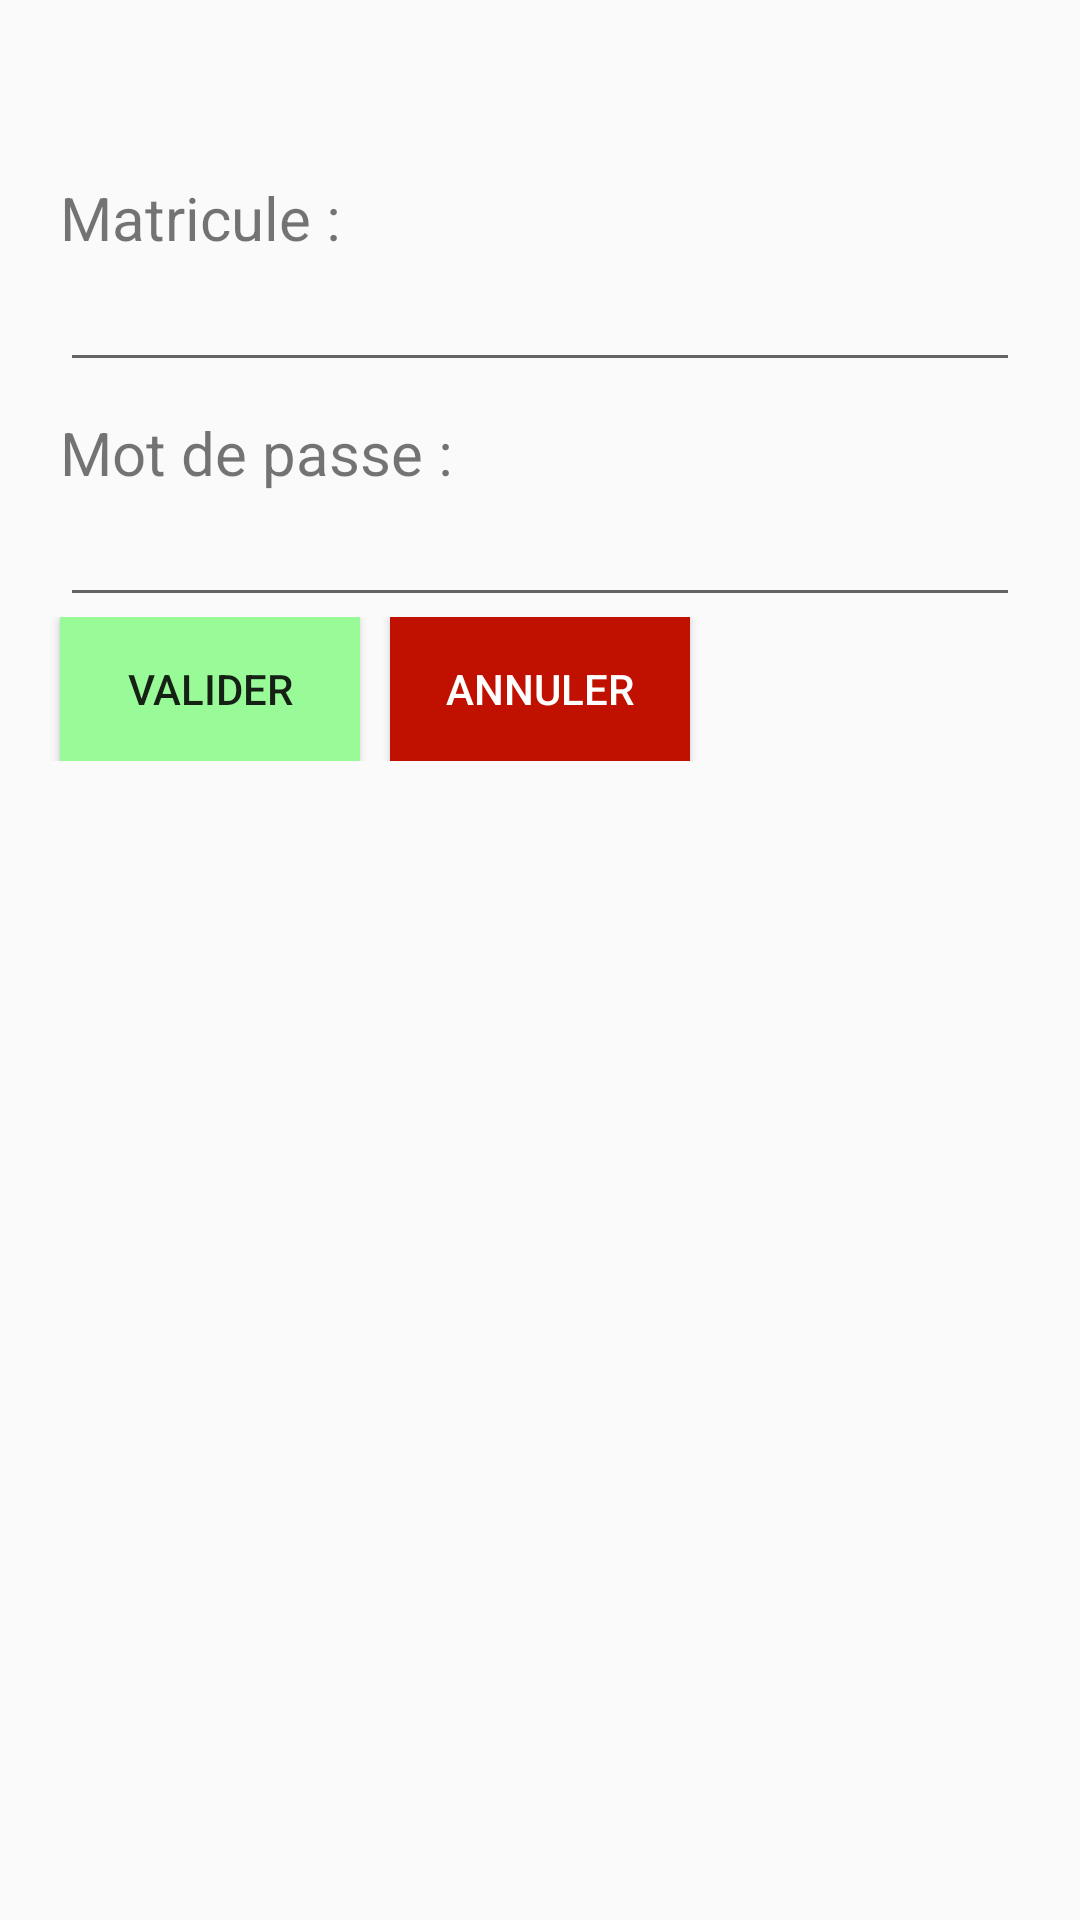

Write the Android layout XML for this screen, with the resource values it uses.
<!-- AndroidManifest.xml: application theme AppTheme -->
<!-- res/layout/activity_main.xml -->
<?xml version="1.0" encoding="utf-8"?>
<android.support.constraint.ConstraintLayout xmlns:android="http://schemas.android.com/apk/res/android"
    xmlns:app="http://schemas.android.com/apk/res-auto"
    xmlns:tools="http://schemas.android.com/tools"
    android:layout_width="match_parent"
    android:layout_height="match_parent"
    tools:context=".MainActivity">

    <LinearLayout
        android:layout_width="match_parent"
        android:layout_height="wrap_content"
        android:orientation="vertical">

        <TextView
            android:layout_width="match_parent"
            android:layout_height="wrap_content"
            android:textColor="@color/error"
            android:textStyle="bold"
            android:layout_marginLeft="20dp"
            android:layout_marginRight="20dp"
            android:layout_marginTop="20dp"
            android:id="@+id/info"/>

        <TextView
            android:layout_width="match_parent"
            android:layout_height="wrap_content"
            android:text="@string/matricul"
            android:textSize="20dp"
            android:layout_marginTop="20dp"
            android:layout_marginLeft="20dp"
            android:layout_marginRight="20dp"/>

        <EditText
            android:layout_width="match_parent"
            android:layout_height="wrap_content"
            android:layout_marginLeft="20dp"
            android:layout_marginRight="20dp"
            android:id="@+id/matricul"
            android:inputType="text"/>

        <TextView
            android:layout_width="match_parent"
            android:layout_height="wrap_content"
            android:text="@string/pass"
            android:textSize="20dp"
            android:layout_marginTop="10dp"
            android:layout_marginLeft="20dp"
            android:layout_marginRight="20dp"/>

        <EditText
            android:layout_width="match_parent"
            android:layout_height="wrap_content"
            android:layout_marginLeft="20dp"
            android:layout_marginRight="20dp"
            android:id="@+id/pass"
            android:inputType="textPassword"/>

        <LinearLayout
            android:layout_width="match_parent"
            android:layout_height="wrap_content"
            android:orientation="horizontal">

            <Button
                android:layout_width="100dp"
                android:layout_height="wrap_content"
                android:background="@color/success"
                android:text="@string/valid"
                android:layout_marginLeft="20dp"
                android:onClick="seConnecter"/>

            <Button
                android:layout_width="100dp"
                android:layout_height="wrap_content"
                android:background="@color/danger"
                android:text="@string/cancel"
                android:textColor="@color/light"
                android:layout_marginLeft="10dp"
                android:onClick="annuler"/>

        </LinearLayout>

    </LinearLayout>

</android.support.constraint.ConstraintLayout>
<!-- resources referenced by this layout -->
<resources>
  <color name="danger">#C01000</color>
  <color name="error">#FF0000</color>
  <color name="light">#FFFFFF</color>
  <color name="success">#98FB98</color>
  <string name="cancel">Annuler</string>
  <string name="matricul">Matricule : </string>
  <string name="pass">Mot de passe : </string>
  <string name="valid">Valider</string>
  <style name="AppTheme" parent="Base.Theme.AppCompat.Light.DarkActionBar">
          
          <item name="colorPrimary">@color/colorPrimary</item>
          <item name="colorPrimaryDark">@color/colorPrimaryDark</item>
          <item name="colorAccent">@color/colorAccent</item>
      </style>
  <color name="colorPrimary">#3F51B5</color>
  <color name="colorPrimaryDark">#303F9F</color>
  <color name="colorAccent">#FF4081</color>
</resources>
